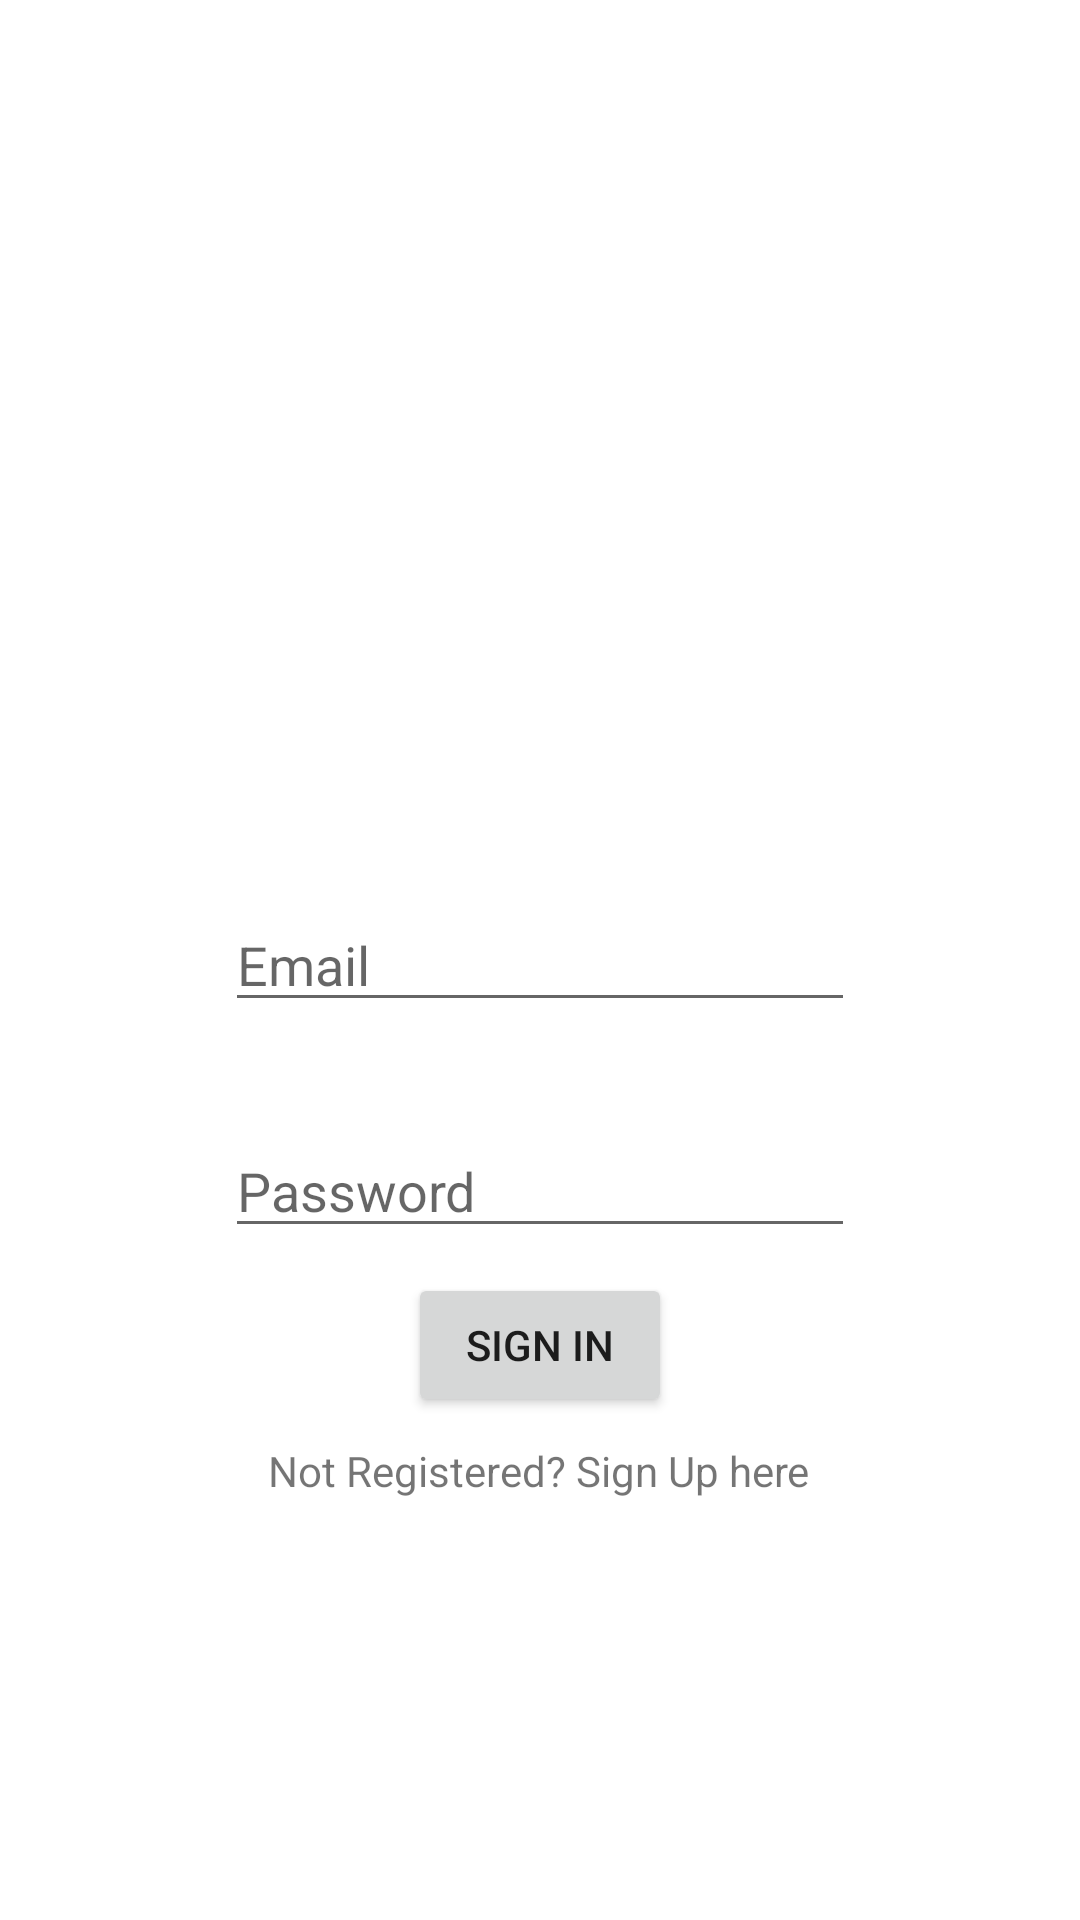

Android layout source for this screen:
<!-- AndroidManifest.xml: application theme Theme.PHMS -->
<!-- res/layout/activity_main.xml -->
<?xml version="1.0" encoding="utf-8"?>
<androidx.constraintlayout.widget.ConstraintLayout xmlns:android="http://schemas.android.com/apk/res/android"
    xmlns:app="http://schemas.android.com/apk/res-auto"
    xmlns:tools="http://schemas.android.com/tools"
    android:layout_width="match_parent"
    android:layout_height="match_parent"
    tools:context=".MainActivity">

    <EditText
        android:id="@+id/SignInEmail"
        android:layout_width="wrap_content"
        android:layout_height="wrap_content"
        android:ems="10"
        android:hint="Email"
        android:inputType="textEmailAddress"
        app:layout_constraintBottom_toBottomOf="parent"
        app:layout_constraintEnd_toEndOf="parent"
        app:layout_constraintStart_toStartOf="parent"
        app:layout_constraintTop_toTopOf="parent" />

    <EditText
        android:id="@+id/SignInPassword"
        android:layout_width="wrap_content"
        android:layout_height="wrap_content"
        android:ems="10"
        android:hint="Password"
        android:inputType="textPassword"
        app:layout_constraintBottom_toBottomOf="parent"
        app:layout_constraintEnd_toEndOf="parent"
        app:layout_constraintStart_toStartOf="parent"
        app:layout_constraintTop_toBottomOf="@+id/SignInEmail"
        app:layout_constraintVertical_bias="0.132" />

    <TextView
        android:id="@+id/textViewSignUp"
        android:layout_width="wrap_content"
        android:layout_height="wrap_content"
        android:layout_marginBottom="132dp"
        android:text="Not Registered? Sign Up here"
        app:layout_constraintBottom_toBottomOf="parent"
        app:layout_constraintEnd_toEndOf="parent"
        app:layout_constraintHorizontal_bias="0.498"
        app:layout_constraintStart_toStartOf="parent"
        app:layout_constraintTop_toBottomOf="@+id/SignInButton" />

    <Button
        android:id="@+id/SignInButton"
        android:layout_width="wrap_content"
        android:layout_height="wrap_content"
        android:text="Sign In"
        app:layout_constraintBottom_toTopOf="@+id/textViewSignUp"
        app:layout_constraintEnd_toEndOf="parent"
        app:layout_constraintStart_toStartOf="parent"
        app:layout_constraintTop_toBottomOf="@+id/SignInPassword" />
</androidx.constraintlayout.widget.ConstraintLayout>
<!-- resources referenced by this layout -->
<resources>
  <style name="Theme.PHMS" parent="Theme.MaterialComponents.DayNight.DarkActionBar">
          
          <item name="colorPrimary">@color/purple_500</item>
          <item name="colorPrimaryVariant">@color/purple_700</item>
          <item name="colorOnPrimary">@color/white</item>
          
          <item name="colorSecondary">@color/teal_200</item>
          <item name="colorSecondaryVariant">@color/teal_700</item>
          <item name="colorOnSecondary">@color/black</item>
          
          <item name="android:statusBarColor" tools:targetApi="l">?attr/colorPrimaryVariant</item>
          
      </style>
  <!-- not gathered from this repository: default colours our renderer supplied (Android Studio template values) -->
  <color name="purple_500">#FF6200EE</color>
  <color name="purple_700">#FF3700B3</color>
  <color name="teal_200">#FF03DAC5</color>
  <color name="teal_700">#FF018786</color>
  <color name="black">#FF000000</color>
  <color name="white">#FFFFFFFF</color>
</resources>
